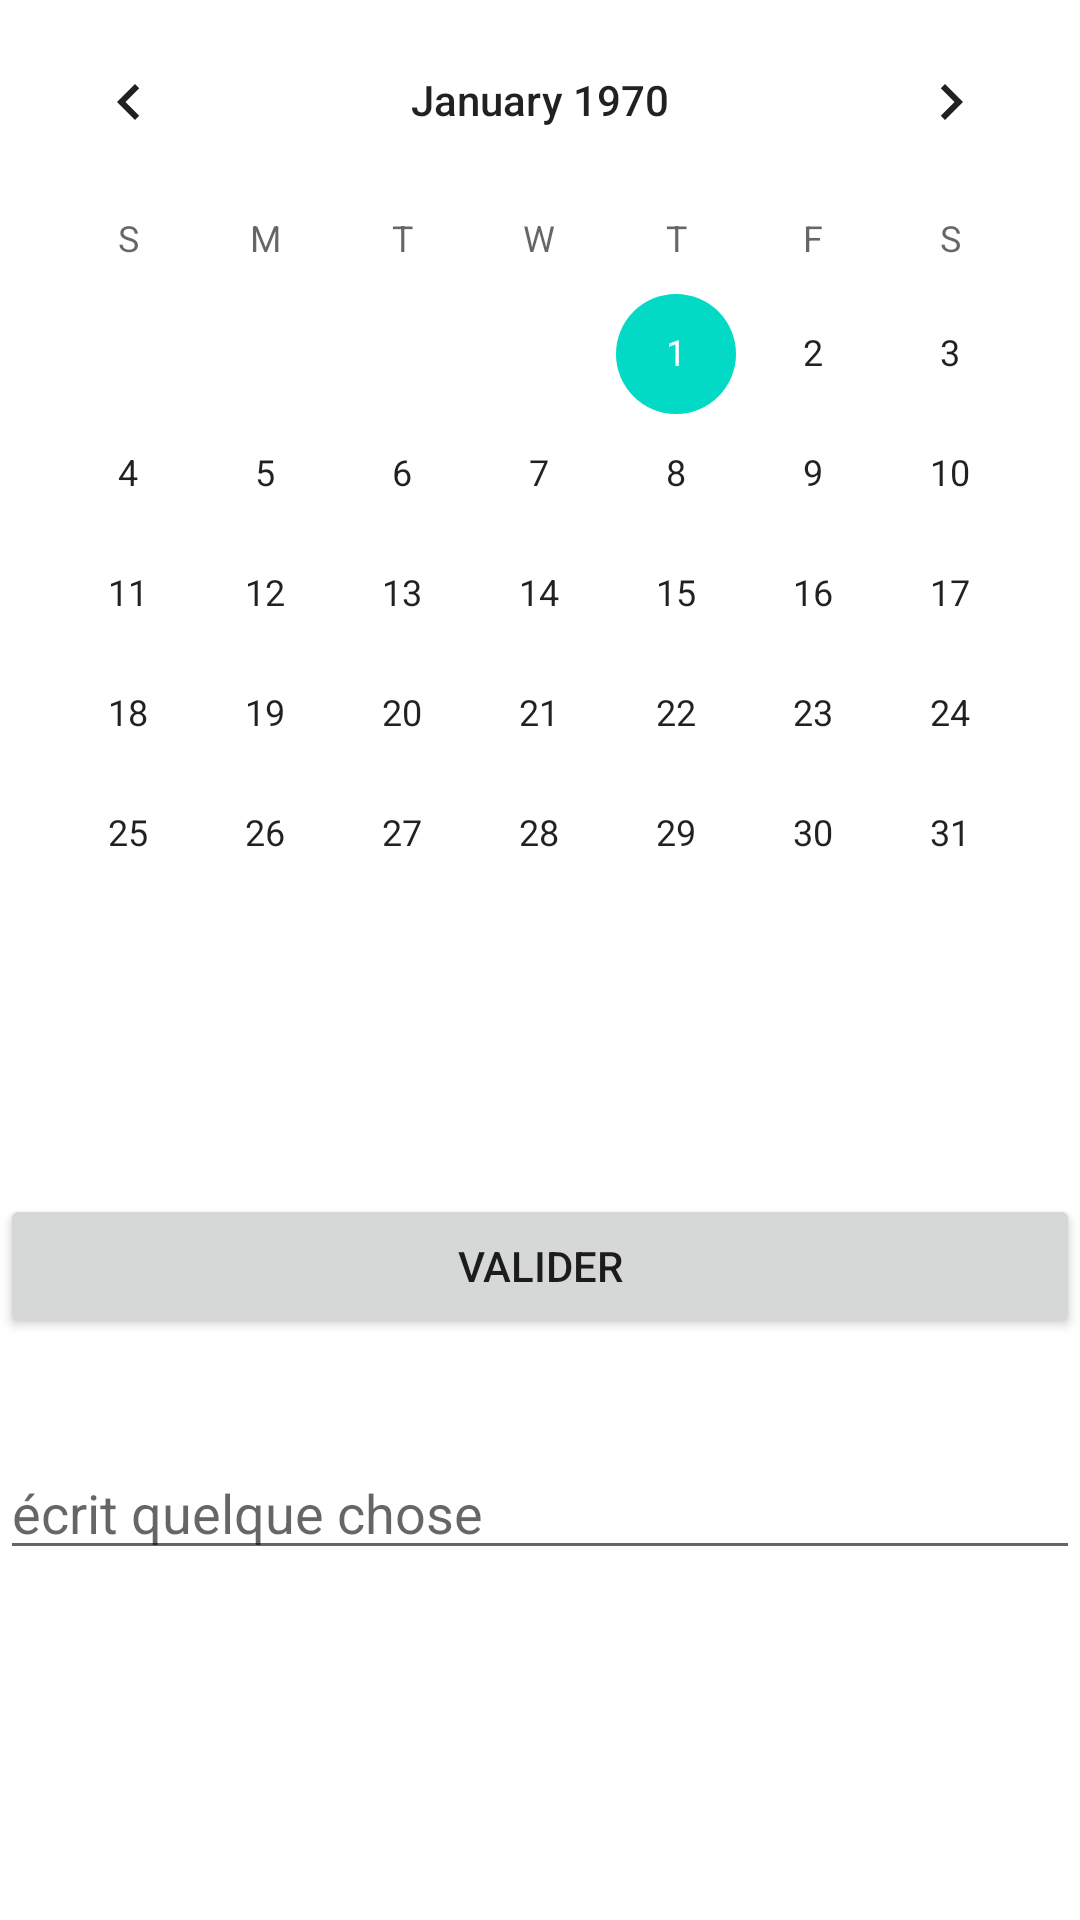

Android layout source for this screen:
<!-- AndroidManifest.xml: application theme Theme.MenuInscription -->
<!-- res/layout/activity_meteo.xml -->
<?xml version="1.0" encoding="utf-8"?>
<androidx.constraintlayout.widget.ConstraintLayout xmlns:android="http://schemas.android.com/apk/res/android"
    xmlns:app="http://schemas.android.com/apk/res-auto"
    xmlns:tools="http://schemas.android.com/tools"
    android:layout_width="match_parent"
    android:layout_height="match_parent"
    tools:context=".Meteo">


    <TextView
        android:id="@+id/selectedDay"
        android:layout_width="match_parent"
        android:layout_height="40dp"
        android:gravity="center"
        android:textColor="@color/black"
        tools:ignore="MissingConstraints"
        tools:layout_editor_absoluteX="67dp"
        tools:layout_editor_absoluteY="657dp" />

    <TextView
        android:id="@+id/selectedMonth"
        android:layout_width="match_parent"
        android:layout_height="40dp"
        android:gravity="center"
        android:textColor="@color/black"
        tools:ignore="MissingConstraints"
        tools:layout_editor_absoluteX="45dp"
        tools:layout_editor_absoluteY="608dp" />

    <TextView
        android:id="@+id/selectedYear"
        android:layout_width="match_parent"
        android:layout_height="40dp"
        android:gravity="center"
        android:textColor="@color/black"
        tools:ignore="MissingConstraints"
        tools:layout_editor_absoluteX="51dp"
        tools:layout_editor_absoluteY="544dp" />

    <CalendarView
        android:id="@+id/calendarView"
        android:layout_width="match_parent"
        android:layout_height="wrap_content"
        tools:ignore="MissingConstraints"
        tools:layout_editor_absoluteX="0dp"
        tools:layout_editor_absoluteY="16dp" />
    <LinearLayout
        android:id="@+id/dayContent"
        android:visibility="gone"
        android:layout_width="match_parent"
        android:layout_height="wrap_content"
        android:orientation="vertical"
        tools:ignore="MissingConstraints" />


    <Button
        android:id="@+id/saveTextButton"
        android:layout_width="match_parent"
        android:layout_height="wrap_content"
        android:layout_marginTop="60dp"
        android:text="valider"
        app:layout_constraintTop_toBottomOf="@+id/calendarView"
        tools:layout_editor_absoluteX="16dp" />

    <EditText   
        android:id="@+id/textInput"
        android:layout_width="match_parent"
        android:layout_height="wrap_content"
        android:layout_marginTop="36dp"
        android:hint="écrit quelque chose"
        android:textColor="@color/black"
        app:layout_constraintTop_toBottomOf="@+id/saveTextButton"
        tools:ignore="MissingConstraints"
        tools:layout_editor_absoluteX="16dp" />
</androidx.constraintlayout.widget.ConstraintLayout>
<!-- resources referenced by this layout -->
<resources>
  <style name="Theme.MenuInscription" parent="Theme.MaterialComponents.DayNight.NoActionBar">
          
          <item name="colorPrimary">@color/purple_500</item>
          <item name="colorPrimaryVariant">@color/purple_700</item>
          <item name="colorOnPrimary">@color/white</item>
          
          <item name="colorSecondary">@color/teal_200</item>
          <item name="colorSecondaryVariant">@color/teal_700</item>
          <item name="colorOnSecondary">@color/black</item>
          
          <item name="android:statusBarColor" tools:targetApi="21">?attr/colorPrimaryVariant</item>
          
          <item name="windowNoTitle">true</item>
          <item name="android:windowFullscreen">true</item>
      </style>
  <!-- not gathered from this repository: default colours our renderer supplied (Android Studio template values) -->
  <color name="purple_500">#FF6200EE</color>
  <color name="purple_700">#FF3700B3</color>
  <color name="teal_200">#FF03DAC5</color>
  <color name="teal_700">#FF018786</color>
  <color name="black">#FF000000</color>
  <color name="white">#FFFFFFFF</color>
</resources>
